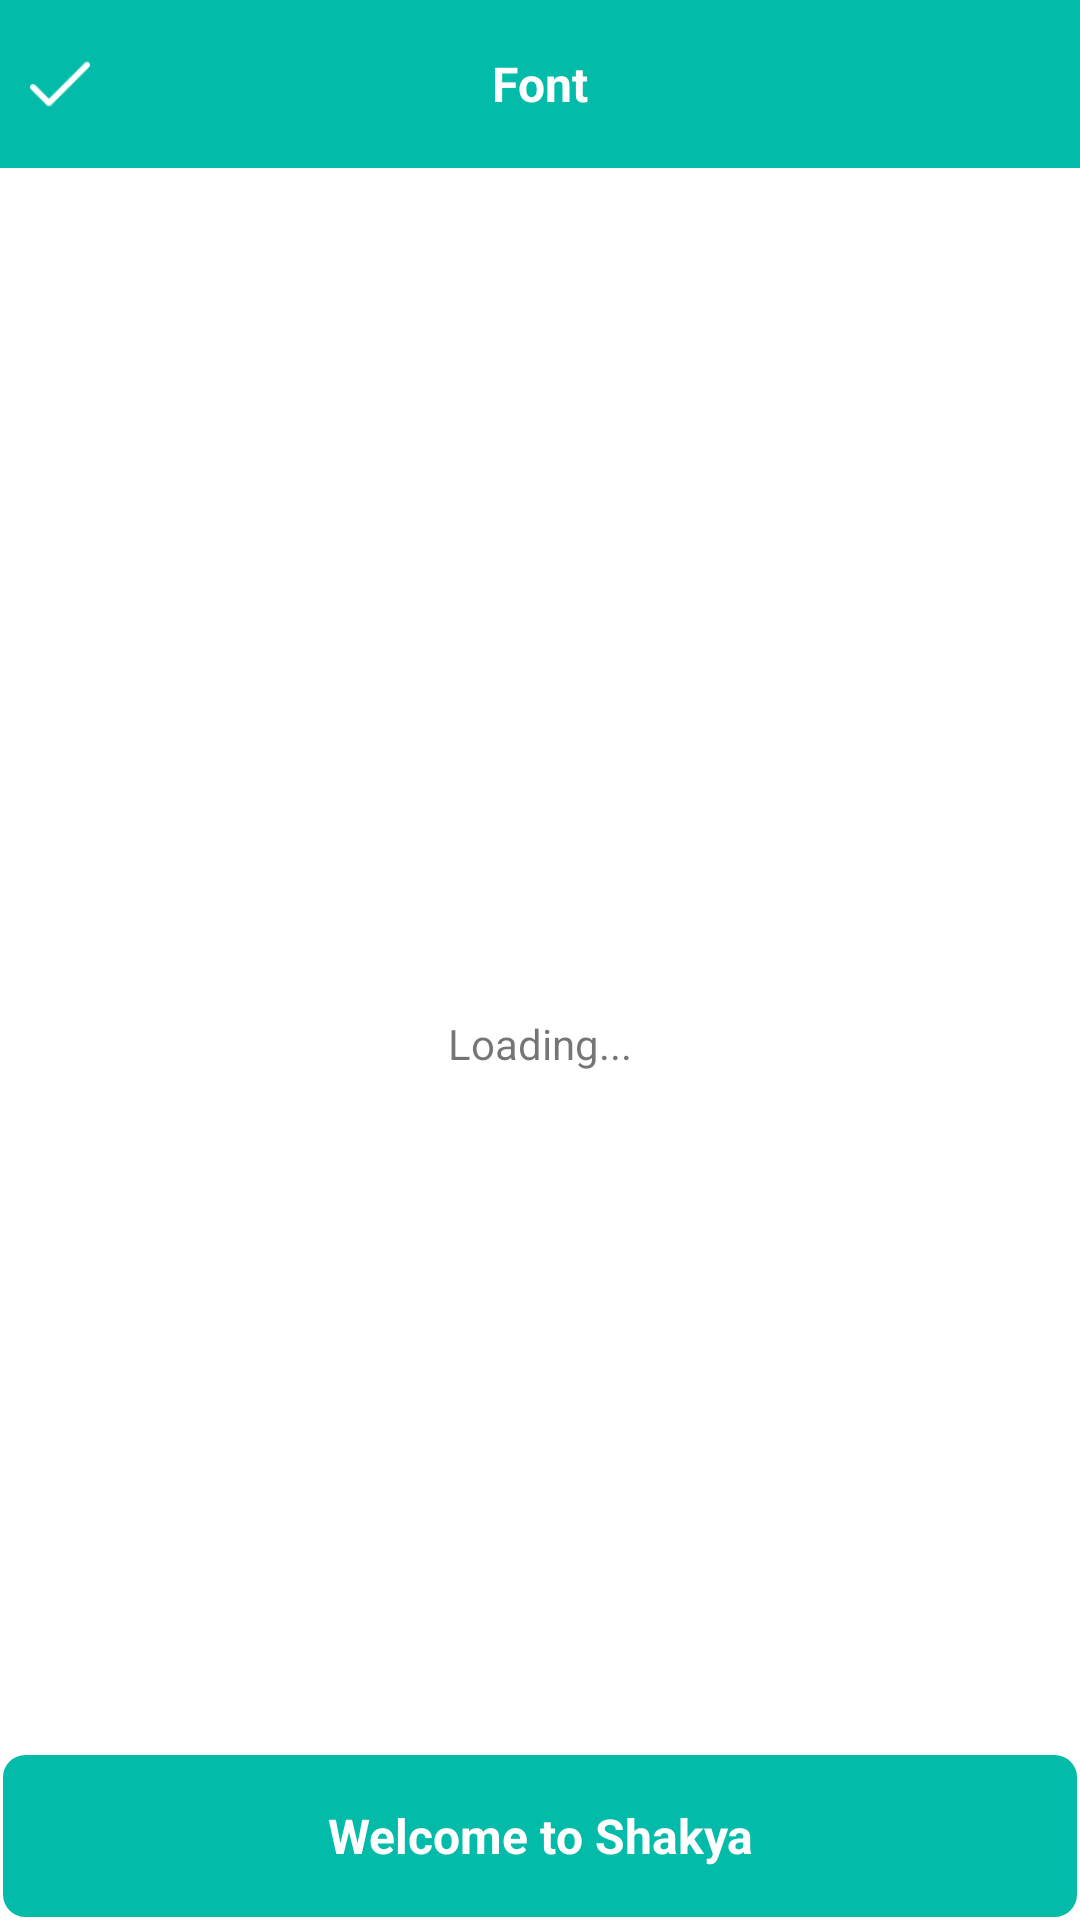

Reconstruct the res/layout file that produces this screen, plus the resources it refers to.
<!-- AndroidManifest.xml: application theme NoActionBar -->
<!-- res/layout/activity_font.xml -->
<?xml version="1.0" encoding="utf-8"?>
<LinearLayout xmlns:android="http://schemas.android.com/apk/res/android"
    xmlns:app="http://schemas.android.com/apk/res-auto"
    xmlns:tools="http://schemas.android.com/tools"
    android:id="@+id/ln_font"
    android:layout_width="match_parent"
    android:layout_height="match_parent"
    android:background="@color/white"
    android:orientation="vertical"
    tools:context=".FontActivity">

    <RelativeLayout
        android:id="@+id/rl_title"
        android:layout_width="match_parent"
        android:layout_height="?attr/actionBarSize"
        android:background="@color/appcolor">

        <ImageView
            android:id="@+id/img_back"
            android:layout_width="20dp"
            android:layout_height="20dp"
            android:layout_alignParentStart="true"
            android:layout_centerInParent="true"
            android:layout_marginLeft="10dp"
            android:src="@drawable/ic_done" />

        <TextView
            android:layout_width="wrap_content"
            android:layout_height="wrap_content"
            android:layout_centerInParent="true"
            android:text="Font"
            android:textColor="@color/white"
            android:textSize="16sp"
            android:textStyle="bold" />
    </RelativeLayout>

    <RelativeLayout
        android:layout_width="match_parent"
        android:layout_height="match_parent"
        android:orientation="vertical">

        <TextView
            android:id="@+id/tv_notify"
            android:layout_width="match_parent"
            android:layout_height="match_parent"
            android:gravity="center"
            android:text="Loading..." />

        <android.support.v7.widget.RecyclerView
            android:id="@+id/rv_font"
            android:layout_width="match_parent"
            android:layout_height="match_parent"
            android:layout_above="@id/ln_review"
            android:clipToPadding="false"
            android:scrollbars="vertical" />

        <LinearLayout
            android:id="@+id/ln_review"
            android:layout_width="match_parent"
            android:layout_height="?attr/actionBarSize"
            android:layout_alignParentBottom="true"
            android:layout_marginTop="5dp"
            android:background="@drawable/btn_custom"
            android:gravity="center">

            <TextView
                android:id="@+id/tv_review"
                android:layout_width="match_parent"
                android:layout_height="match_parent"
                android:gravity="center"
                android:text="Welcome to Shakya"
                android:textColor="@color/white"
                android:textSize="16sp"
                android:textStyle="bold" />
        </LinearLayout>
    </RelativeLayout>
</LinearLayout>
<!-- resources referenced by this layout -->
<resources>
  <color name="appcolor">#03BBA9</color>
  <color name="white">#ffffff</color>
  <!-- drawable btn_custom (drawable) -->
  <?xml version="1.0" encoding="utf-8"?>
  <shape xmlns:android="http://schemas.android.com/apk/res/android"
      android:shape="rectangle">
  
      <solid android:color="@color/appcolor" />
  
      <stroke
          android:width="1dp"
          android:color="@color/white" />
      <corners android:radius="8dp"/>
  </shape>
  <!-- drawable ic_done: png bitmap (drawable, 1014 bytes) -->
  <style name="NoActionBar" parent="Theme.AppCompat.Light.NoActionBar">
          <item name="colorPrimary">@color/gray</item>
          <item name="colorPrimaryDark">@color/gray</item>
          <item name="colorAccent">@color/gray</item>
      </style>
  <color name="gray">#C0C0C0</color>
</resources>
